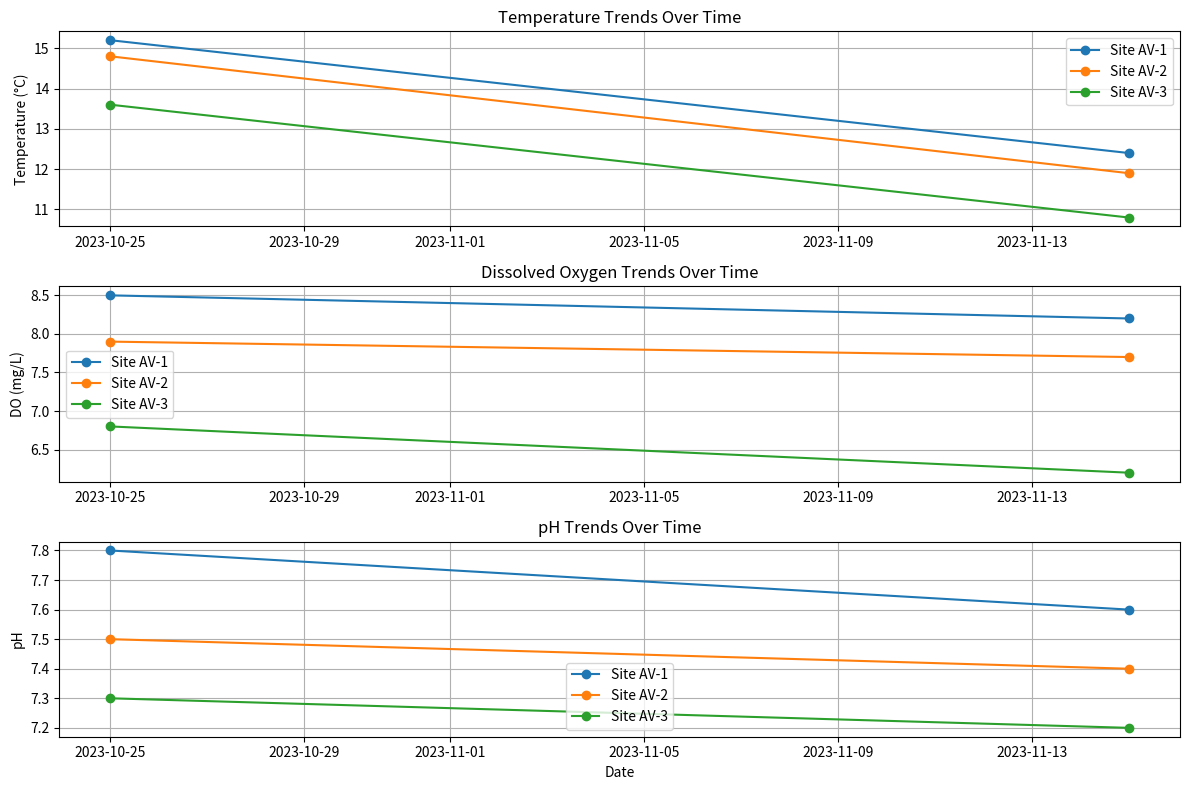

Recreate this plot in Python.
# Import necessary libraries
import pandas as pd
import matplotlib.pyplot as plt
import seaborn as sns

# Example Water Quality Data
data = {
    "Site ID": ["AV-1", "AV-2", "AV-3", "AV-1", "AV-2", "AV-3"],
    "Date": ["2023-10-25", "2023-10-25", "2023-10-25", "2023-11-15", "2023-11-15", "2023-11-15"],
    "Temperature (°C)": [15.2, 14.8, 13.6, 12.4, 11.9, 10.8],
    "Dissolved Oxygen (mg/L)": [8.5, 7.9, 6.8, 8.2, 7.7, 6.2],
    "pH": [7.8, 7.5, 7.3, 7.6, 7.4, 7.2]
}

# Convert the data into a DataFrame
df = pd.DataFrame(data)

# Convert the 'Date' column to datetime format
df['Date'] = pd.to_datetime(df['Date'])

# Group data by Site and sort by Date for analysis
df_sorted = df.sort_values(by=['Site ID', 'Date'])

# Plot time series for each parameter
plt.figure(figsize=(12, 8))

# Subplot 1: Temperature Trends
plt.subplot(3, 1, 1)
for site, group in df_sorted.groupby('Site ID'):
    plt.plot(group['Date'], group['Temperature (°C)'], marker='o', label=f"Site {site}")
plt.title("Temperature Trends Over Time")
plt.ylabel("Temperature (°C)")
plt.legend()
plt.grid()

# Subplot 2: Dissolved Oxygen Trends
plt.subplot(3, 1, 2)
for site, group in df_sorted.groupby('Site ID'):
    plt.plot(group['Date'], group['Dissolved Oxygen (mg/L)'], marker='o', label=f"Site {site}")
plt.title("Dissolved Oxygen Trends Over Time")
plt.ylabel("DO (mg/L)")
plt.legend()
plt.grid()

# Subplot 3: pH Trends
plt.subplot(3, 1, 3)
for site, group in df_sorted.groupby('Site ID'):
    plt.plot(group['Date'], group['pH'], marker='o', label=f"Site {site}")
plt.title("pH Trends Over Time")
plt.xlabel("Date")
plt.ylabel("pH")
plt.legend()
plt.grid()

# Adjust layout and display the plots
plt.tight_layout()
plt.show()